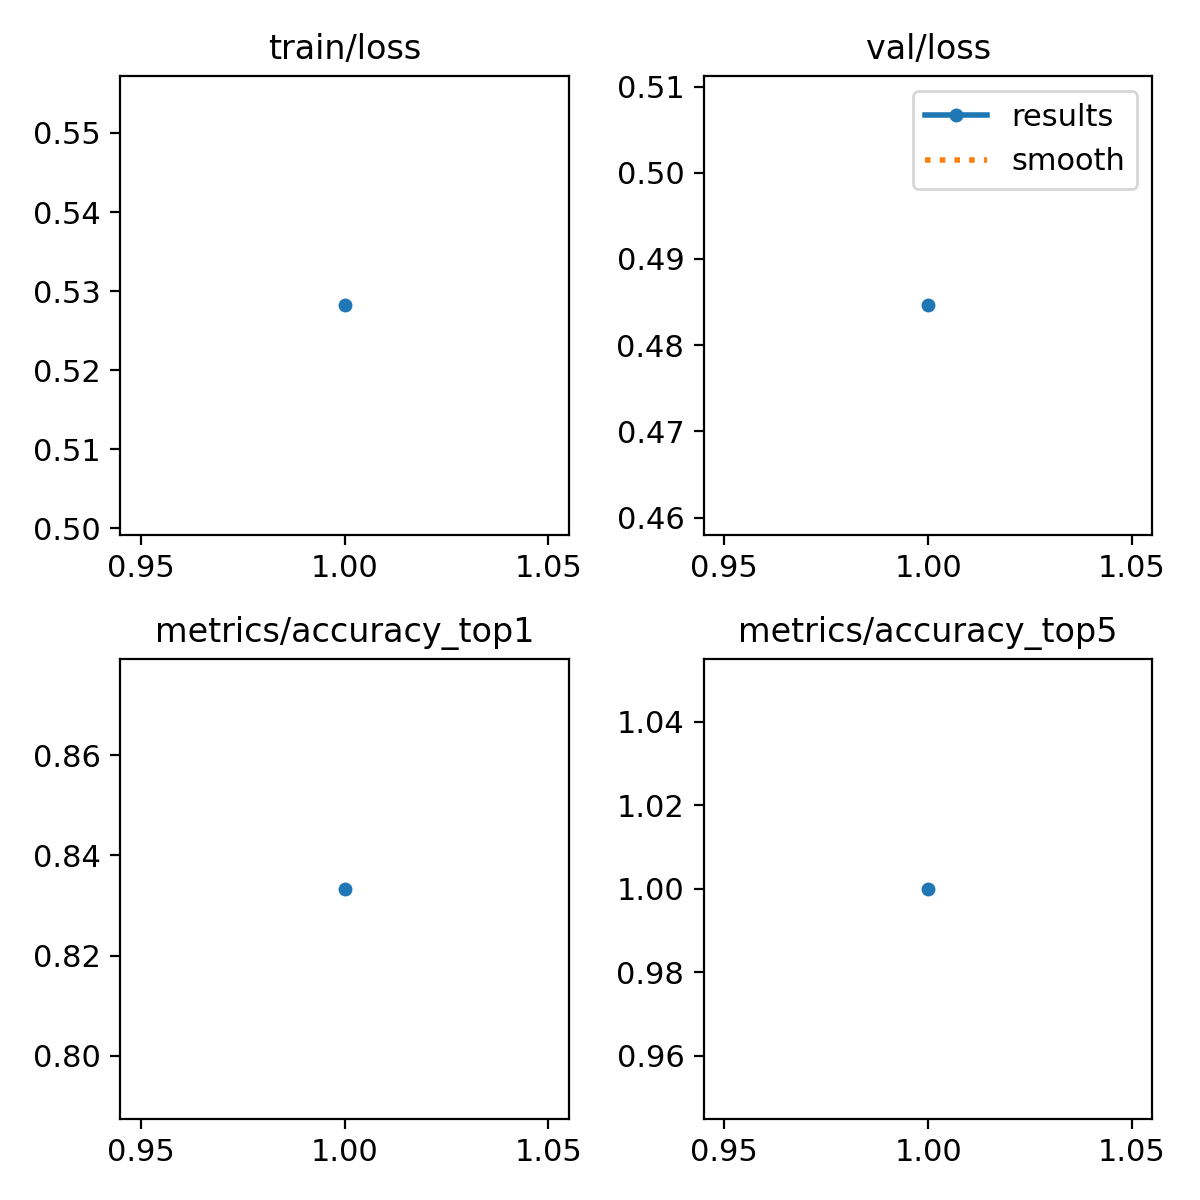

Data behind this chart, as committed beside it:
epoch, train/loss, metrics/accuracy_top1, metrics/accuracy_top5, val/loss, lr/pg0, lr/pg1, lr/pg2
1, 0.5282, 0.8333, 1, 0.4846, 0.0002327, 0.0002327, 0.0002327
